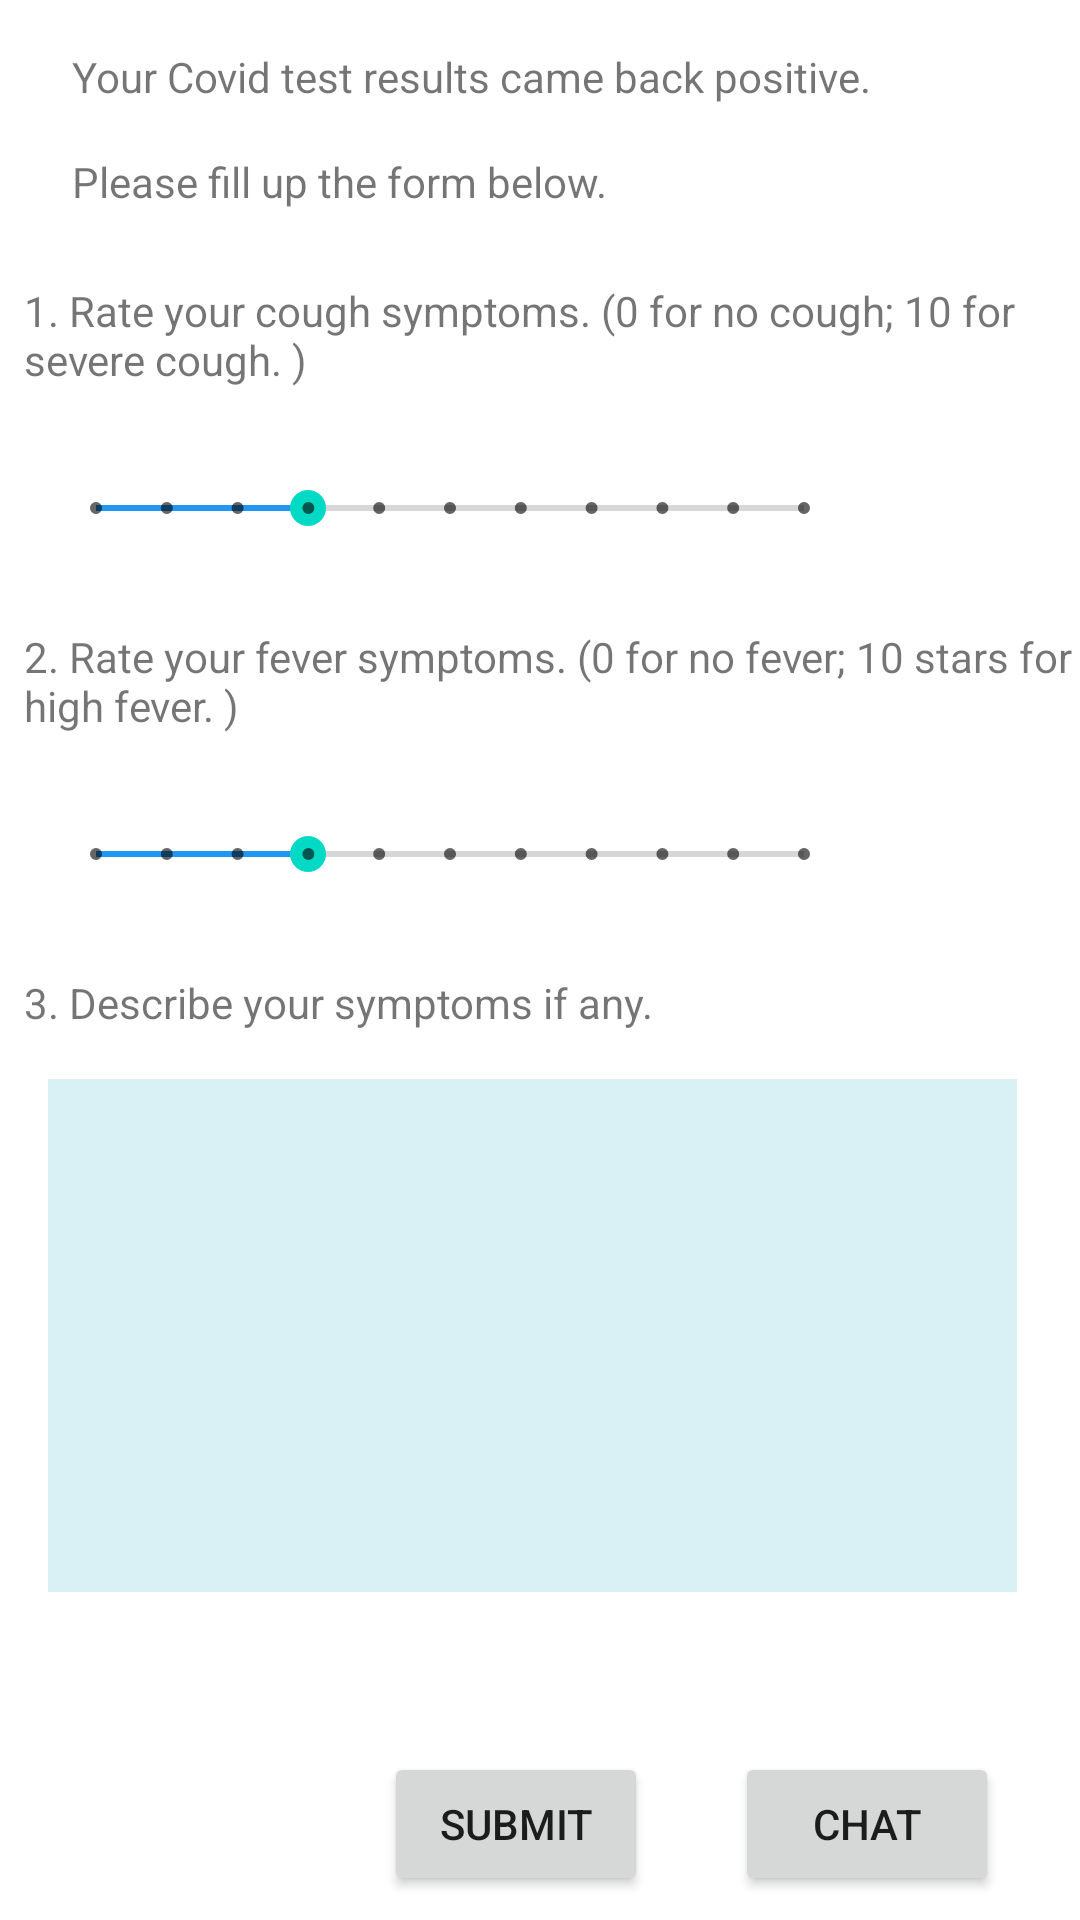

Here is an Android app screen rendered from its layout file. Give the layout XML and the strings, colors and styles it references.
<!-- AndroidManifest.xml: application theme Theme.OurSejahtera -->
<!-- res/layout/activity_third_page.xml -->
<?xml version="1.0" encoding="utf-8"?>
<androidx.constraintlayout.widget.ConstraintLayout xmlns:android="http://schemas.android.com/apk/res/android"
    xmlns:app="http://schemas.android.com/apk/res-auto"
    xmlns:tools="http://schemas.android.com/tools"
    android:layout_width="match_parent"
    android:layout_height="match_parent"
    tools:context=".ThirdPage">

    <SeekBar
        android:id="@+id/seekBar2"
        style="@style/Widget.AppCompat.SeekBar.Discrete"
        android:layout_width="268dp"
        android:layout_height="48dp"
        android:layout_marginStart="16dp"
        android:layout_marginTop="16dp"
        android:max="10"
        android:progress="3"
        android:progressTint="#2196F3"
        app:layout_constraintStart_toStartOf="parent"
        app:layout_constraintTop_toBottomOf="@+id/textView9" />

    <TextView
        android:id="@+id/textView9"
        android:layout_width="wrap_content"
        android:layout_height="wrap_content"
        android:layout_marginStart="8dp"
        android:layout_marginTop="16dp"
        android:text="2. Rate your fever symptoms. (0 for no fever; 10 stars for high fever. ) "
        app:layout_constraintStart_toStartOf="parent"
        app:layout_constraintTop_toBottomOf="@+id/seekBar" />

    <Button
        android:id="@+id/button3"
        android:layout_width="wrap_content"
        android:layout_height="wrap_content"
        android:layout_marginBottom="8dp"
        android:text="Submit"
        android:onClick="myClickHandler"

        app:layout_constraintBottom_toBottomOf="parent"
        app:layout_constraintEnd_toEndOf="parent"
        app:layout_constraintHorizontal_bias="0.47"
        app:layout_constraintStart_toStartOf="parent" />

    <Button
        android:id="@+id/button4"
        android:layout_width="wrap_content"
        android:layout_height="wrap_content"
        android:layout_marginBottom="8dp"
        android:text="Chat"
        app:layout_constraintBottom_toBottomOf="parent"
        app:layout_constraintEnd_toEndOf="parent"
        app:layout_constraintHorizontal_bias="0.515"
        app:layout_constraintStart_toEndOf="@+id/button3" />

    <TextView
        android:id="@+id/textView5"
        android:layout_width="wrap_content"
        android:layout_height="wrap_content"
        android:layout_marginStart="24dp"
        android:layout_marginTop="16dp"
        android:text="Your Covid test results came back positive. "
        app:layout_constraintStart_toStartOf="parent"
        app:layout_constraintTop_toTopOf="parent" />

    <TextView
        android:id="@+id/textView7"
        android:layout_width="wrap_content"
        android:layout_height="wrap_content"
        android:layout_marginStart="24dp"
        android:layout_marginTop="16dp"
        android:text="Please fill up the form below. "
        app:layout_constraintStart_toStartOf="parent"
        app:layout_constraintTop_toBottomOf="@+id/textView5" />

    <TextView
        android:id="@+id/textView8"
        android:layout_width="wrap_content"
        android:layout_height="wrap_content"
        android:layout_marginStart="8dp"
        android:layout_marginTop="24dp"
        android:text="1. Rate your cough symptoms. (0 for no cough; 10 for severe cough. ) "
        app:layout_constraintStart_toStartOf="parent"
        app:layout_constraintTop_toBottomOf="@+id/textView7" />

    <TextView
        android:id="@+id/textView10"
        android:layout_width="wrap_content"
        android:layout_height="wrap_content"
        android:layout_marginStart="8dp"
        android:layout_marginTop="16dp"
        android:text="3. Describe your symptoms if any. "
        app:layout_constraintStart_toStartOf="parent"
        app:layout_constraintTop_toBottomOf="@+id/seekBar2" />

    <EditText
        android:id="@+id/editTextTextPersonName4"
        android:layout_width="323dp"
        android:layout_height="171dp"
        android:layout_marginStart="16dp"
        android:layout_marginTop="16dp"
        android:background="#D9F1F4"
        android:ems="10"
        android:inputType="textPersonName"
        app:layout_constraintStart_toStartOf="parent"
        app:layout_constraintTop_toBottomOf="@+id/textView10" />

    <SeekBar
        android:id="@+id/seekBar"
        style="@style/Widget.AppCompat.SeekBar.Discrete"
        android:layout_width="268dp"
        android:layout_height="48dp"
        android:layout_marginStart="16dp"
        android:layout_marginTop="16dp"
        android:max="10"
        android:progress="3"
        android:progressTint="#2196F3"
        app:layout_constraintStart_toStartOf="parent"
        app:layout_constraintTop_toBottomOf="@+id/textView8" />

</androidx.constraintlayout.widget.ConstraintLayout>
<!-- resources referenced by this layout -->
<resources>
  <style name="Theme.OurSejahtera" parent="Theme.MaterialComponents.DayNight.DarkActionBar">
          
          <item name="colorPrimary">@color/purple_500</item>
          <item name="colorPrimaryVariant">@color/purple_700</item>
          <item name="colorOnPrimary">@color/white</item>
          
          <item name="colorSecondary">@color/teal_200</item>
          <item name="colorSecondaryVariant">@color/teal_700</item>
          <item name="colorOnSecondary">@color/black</item>
          
          <item name="android:statusBarColor" tools:targetApi="l">?attr/colorPrimaryVariant</item>
          
      </style>
  <!-- not gathered from this repository: default colours our renderer supplied (Android Studio template values) -->
  <color name="purple_500">#FF6200EE</color>
  <color name="purple_700">#FF3700B3</color>
  <color name="teal_200">#FF03DAC5</color>
  <color name="teal_700">#FF018786</color>
  <color name="black">#FF000000</color>
  <color name="white">#FFFFFFFF</color>
</resources>
